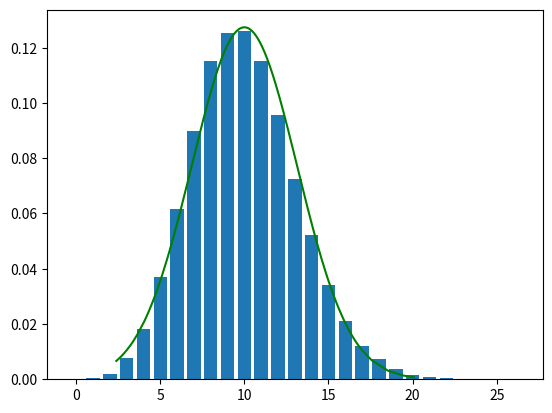
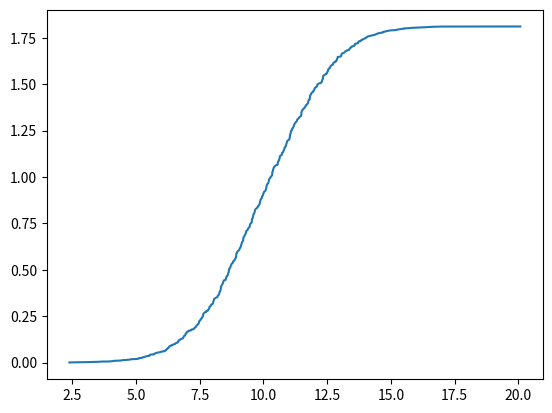

These charts were generated, in order, by the following Python code:
import numpy as np
import matplotlib.pyplot as plt
import math


n = 1000

def draw_gaussian(n, X=[], mean=None, std=None):

    if len(X)==0:

        X = np.linspace(mean - 4*std, mean + 4*std, 1000)

    mean = np.mean(X) if mean is None else mean
    std = np.std(X) if std is None else std

    Y = np.exp(-((X - mean)**2) / (2 * std**2)) / (math.sqrt(2 * math.pi) * std)
    plt.plot(X, Y, color="green")
    plt.show()
    return Y

def draw_CDF(n, Y, X=[]):

    dx = X[1] - X[0]
    Y = np.cumsum(Y) * dx 

    if len(X) == 0:
        X = np.sort(np.random.normal(0, 1, n))

    plt.plot(X, Y)
    plt.show()

def binomial_to_gaussian(n, p, q):

    mean = n * p
    std = math.sqrt(n*p*q)
    binomial = np.random.binomial(n, p, 100020)
    values, counts = np.unique(binomial, return_counts=True)
    plt.bar(values, counts/np.sum(counts))
    X = np.sort(np.random.normal(mean, std, n))

    draw_CDF(n, draw_gaussian(n, X, mean, std), X)


binomial_to_gaussian(520, 1/52, 51/52)
